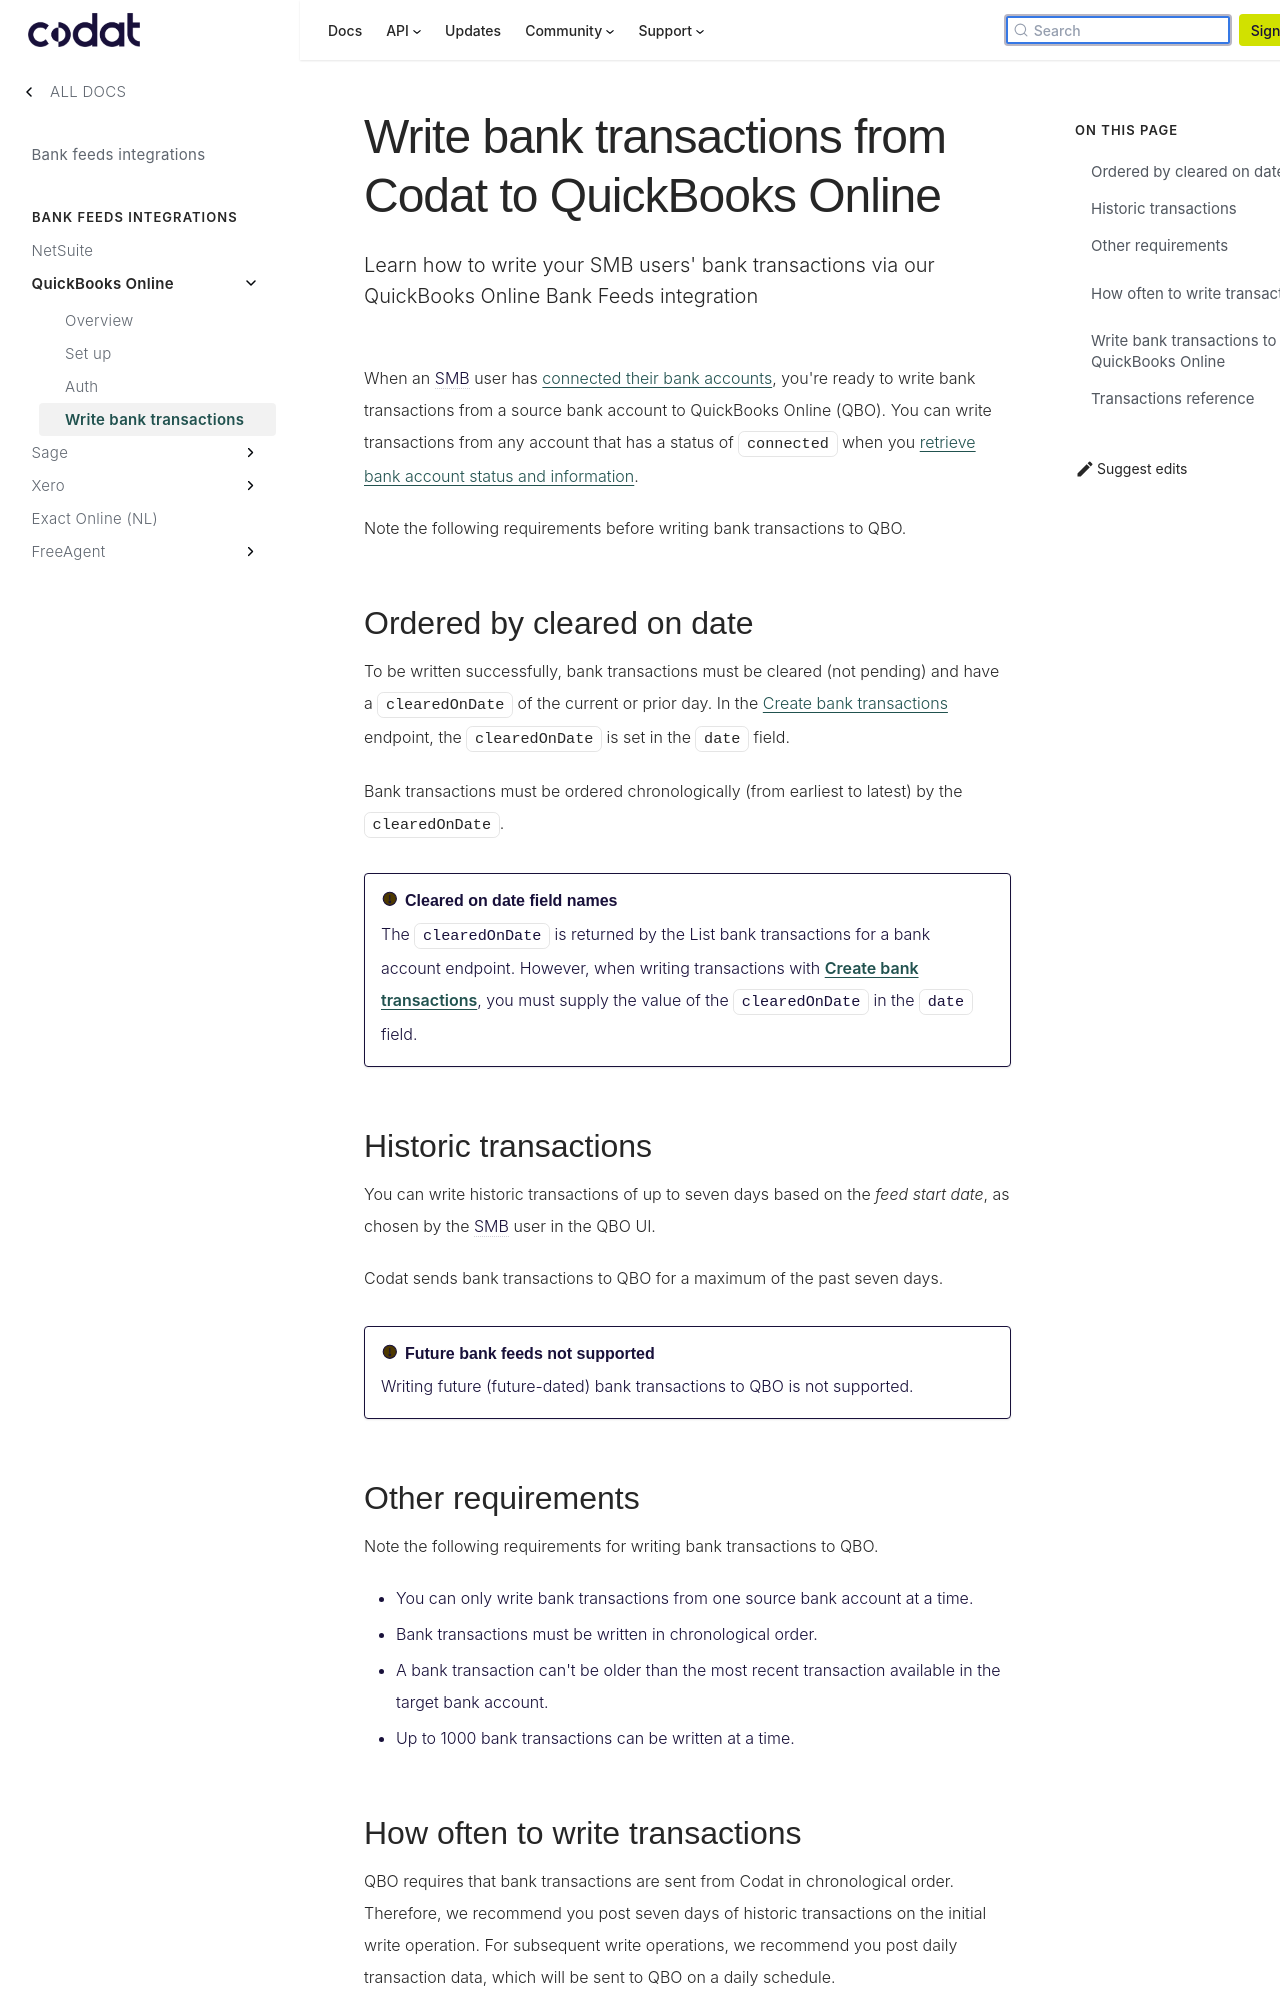

repository: codatio/codat-docs · page: pr-preview/pr-1903/integrations/bank-feeds/qbo-bank-feeds/qbo-bank-feeds-push-bank-transactions/index.html · generator: docusaurus

---
title: "Write bank transactions from Codat to QuickBooks Online"
description: "Learn how to write your SMB users' bank transactions via our QuickBooks Online Bank Feeds integration"
sidebar_label: "Write bank transactions"
---

When an SMB user has [connected their bank accounts](/integrations/bank-feeds/qbo-bank-feeds/qbo-bank-feeds-smb-user), you're ready to write bank transactions from a source bank account to QuickBooks Online (QBO). You can write transactions from any account that has a status of `connected` when you [retrieve bank account status and information](/integrations/bank-feeds/qbo-bank-feeds/qbo-bank-feeds-setup#retrieve-bank-account-status-and-information).

Note the following requirements before writing bank transactions to QBO.

## Ordered by cleared on date

To be written successfully, bank transactions must be cleared (not pending) and have a `clearedOnDate` of the current or prior day. In the [Create bank transactions](/bank-feeds-api#/operations/create-bank-transactions) endpoint, the `clearedOnDate` is set in the `date` field.

Bank transactions must be ordered chronologically (from earliest to latest) by the `clearedOnDate`.

:::caution Cleared on date field names

The `clearedOnDate` is returned by the List bank transactions for a bank account endpoint. However, when writing transactions with [Create bank transactions](/bank-feeds-api#/operations/create-bank-transactions), you must supply the value of the `clearedOnDate` in the `date` field.

:::

## Historic transactions

You can write historic transactions of up to seven days based on the _feed start date_, as chosen by the SMB user in the QBO UI.

Codat sends bank transactions to QBO for a maximum of the past seven days.

:::caution Future bank feeds not supported

Writing future (future-dated) bank transactions to QBO is not supported.

:::

## Other requirements

Note the following requirements for writing bank transactions to QBO.

- You can only write bank transactions from one source bank account at a time.
- Bank transactions must be written in chronological order.
- A bank transaction can't be older than the most recent transaction available in the target bank account.
- Up to 1000 bank transactions can be written at a time.
